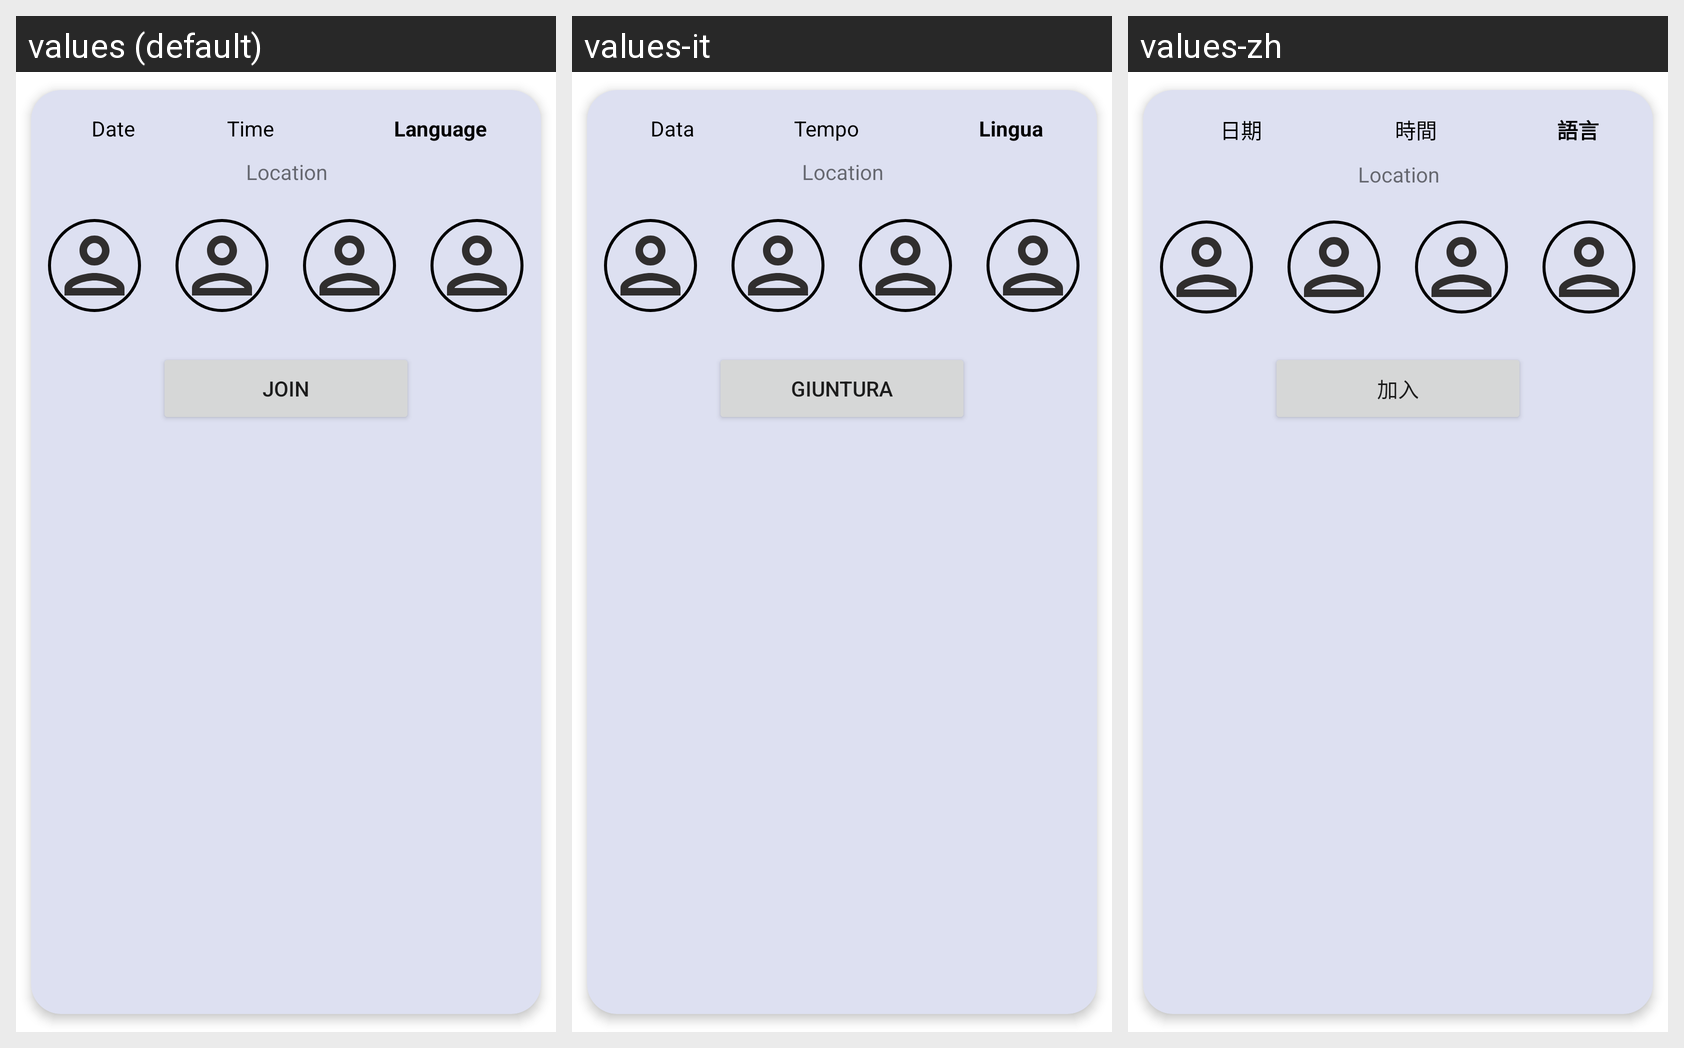

The Android screen above is rendered under several locales of the same app. Produce the string resources it draws, with the default and per-locale values.
Android screen res/layout/event_card_view.xml rendered under 3 locales, left to right: values (default), values-it, values-zh. Device: Nexus 5 (rendered at 1080×1920; each locale shown at half size, 540×960, under a caption strip naming it); theme Theme.PairUp.
Other locales in the repository, not shown: values-bn, values-de, values-es.
Strings drawn on this screen, with the default value and each locale's value (text and hints the layout hard-codes, and strings that could not be matched under every locale, appear in the picture but are not listed):

select_date
  values: Date
  values-it: Data
  values-zh: 日期

select_time
  values: Time
  values-it: Tempo
  values-zh: 時間

select_language
  values: Language
  values-it: Lingua
  values-zh: 語言

join
  values: Join
  values-it: Giuntura
  values-zh: 加入
